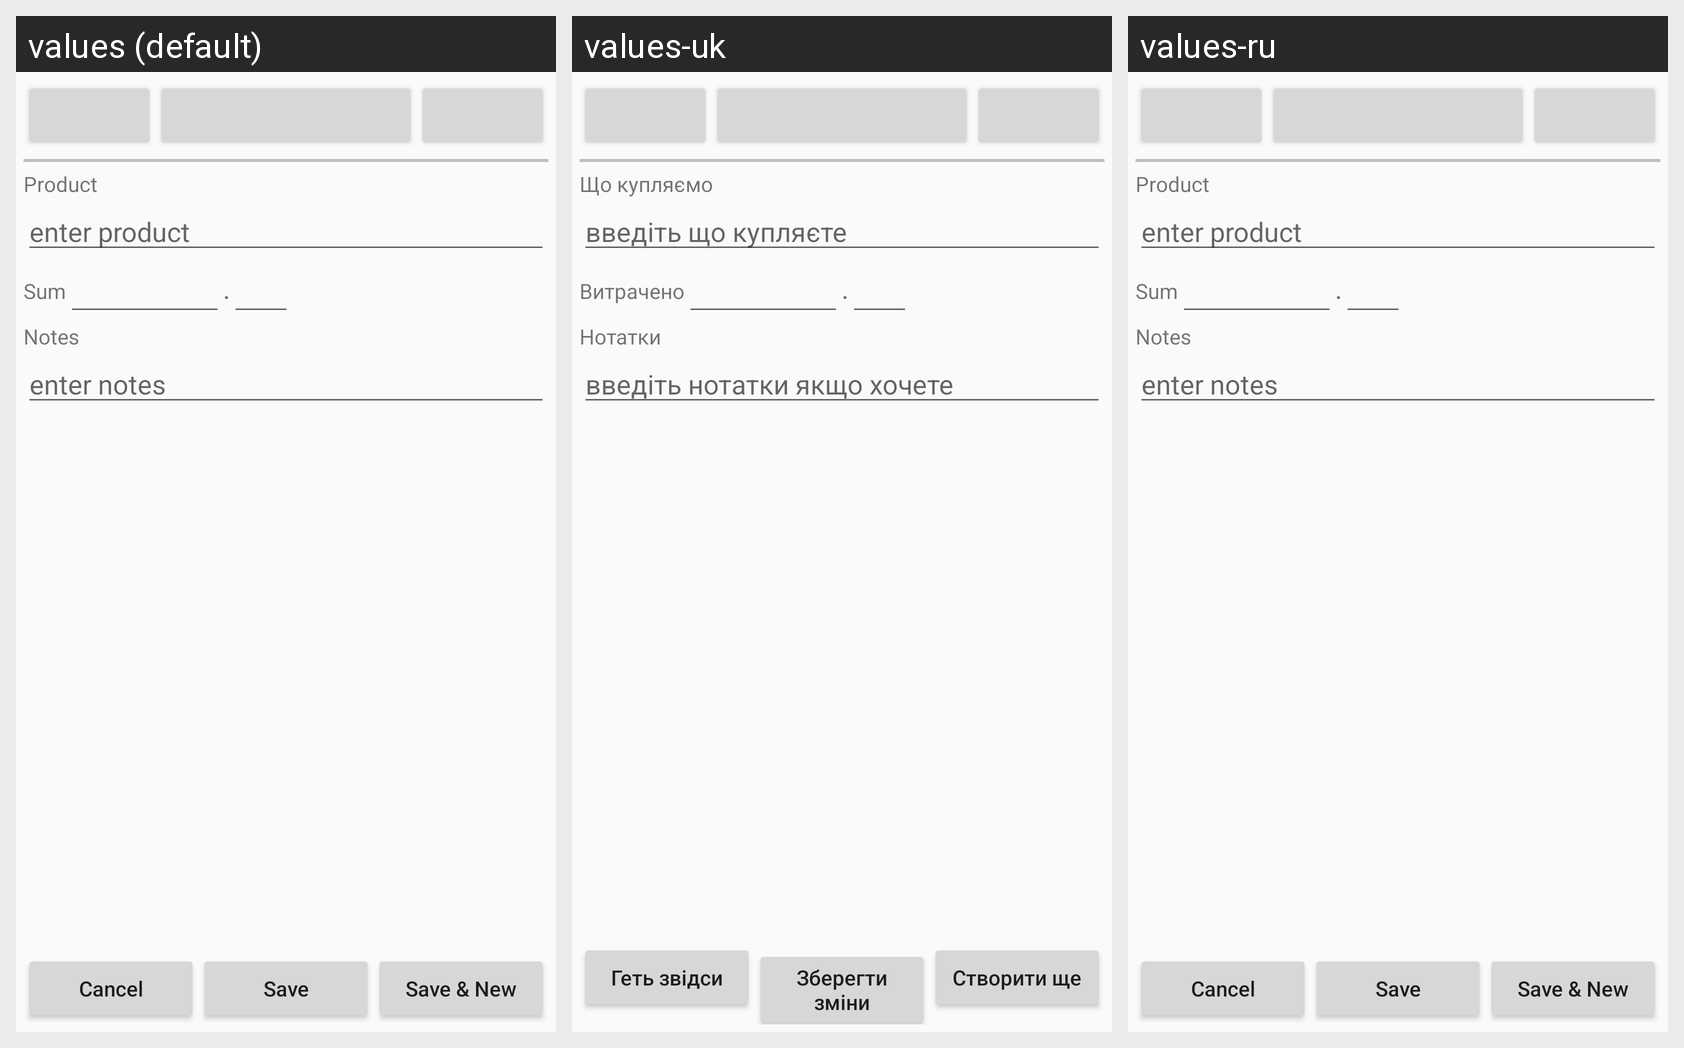

The same Android screen rendered under several of its app's locales, left to right. List the strings drawn on it with the default value and each locale's translation.
Android screen res/layout/fragment_spending.xml rendered under 3 locales, left to right: values (default), values-uk, values-ru. Device: Nexus 5 (rendered at 1080×1920; each locale shown at half size, 540×960, under a caption strip naming it); theme AppTheme.
Strings drawn on this screen, with the default value and each locale's value (text and hints the layout hard-codes, and strings that could not be matched under every locale, appear in the picture but are not listed):

button_cancel_title
  values: Cancel
  values-uk: Геть звідси
  values-ru: Cancel  [not translated; the default value is used]

button_save_title
  values: Save
  values-uk: Зберегти зміни
  values-ru: Save  [not translated; the default value is used]

button_save_and_new
  values: Save & New
  values-uk: Створити ще
  values-ru: Save & New  [not translated; the default value is used]

product_title
  values: Product
  values-uk: Що купляємо
  values-ru: Product  [not translated; the default value is used]

enter_product_hint
  values: enter product
  values-uk: введіть що купляєте
  values-ru: enter product  [not translated; the default value is used]

sum_title
  values: Sum
  values-uk: Витрачено
  values-ru: Sum  [not translated; the default value is used]

notes_title
  values: Notes
  values-uk: Нотатки
  values-ru: Notes  [not translated; the default value is used]

enter_notes_hint
  values: enter notes
  values-uk: введіть нотатки якщо хочете
  values-ru: enter notes  [not translated; the default value is used]
